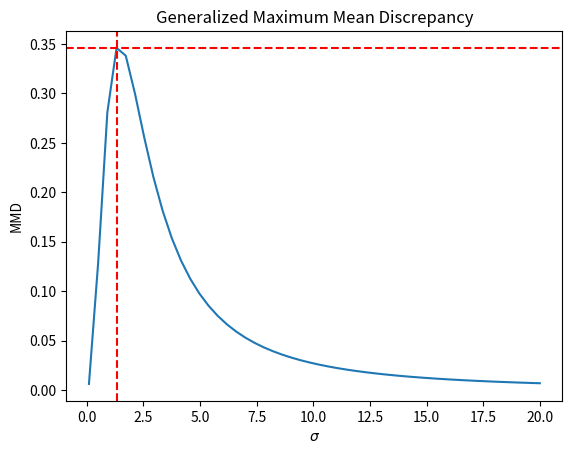

Source code (Python):
import numpy as np
from functools import partial

# -----------------------------------------------------------------------------
#                     Generalized Maximum Mean Discrepancy
# -----------------------------------------------------------------------------

# Naive implementation
# TODO: * vectorize
# [redacted]
#            contains implementation with numpy broadcasting
#         -- solution: make a matrix of k[i,j] = k(X[i], Y[j])
# TODO: * Try with 2D Gaussian densities output from the model.
def kernel_family(sigma_min=0.1, sigma_max=20.0):
    """Kernel family for the generalized maximum mean discrepancy (MMD).

    Parameters
    ----------
    sigma_min : float, optional
        Minimum bandwidth (1st kernel)
    sigma_max : float, optional
        Maximum bandwidth (last kernel)

    Returns
    -------
    kernels : List of callables
        Each callable takes two arguments, `X` and `Y`, and returns the
        kernel matrix of shape `(X.shape[0], Y.shape[0])`.

    """
    def kernel_gaussian(x, y, sigma):
        z = x - y
        squared_norm = np.linalg.norm(z)**2
        k = squared_norm / (2 * sigma**2)
        return np.exp(-k)
    
    def kernel_multiscale(x, y, sigma):
        pass # todo

    return [partial(kernel_gaussian, sigma=sigma) for sigma in np.linspace(sigma_min, sigma_max, 50)]

def mmd(X, Y, k):
    N, M = len(X), len(Y)
    rN, rM = range(N), range(M)

    # Paper, formulated as:
    # sum_{i}^{N} sum_{j}^{N} k(x_i, x_j)
    #MMD_xx = 1 / N**2 * np.sum([k(X[i], X[j]) for i in rN for j in rN])
    #MMD_yy = 1 / M**2 * np.sum([k(Y[i], Y[j]) for i in rM for j in rM])
    #MMD_xy = 1 / (N * M) * np.sum([k(X[i], Y[j]) for i in rN for j in rM])

    # [redacted]
    # Formal Definition 3.: j ≠ i

    MMD_xx = 1 / (N * (N-1)) * np.sum([k(X[i], X[j]) if i != j else 0.0 for i in rN for j in rN])
    MMD_yy = 1 / (M * (M-1)) * np.sum([k(Y[i], Y[j]) if i != j else 0.0 for i in rM for j in rM])
    MMD_xy = 1 / (N * M) * np.sum([k(X[i], Y[j]) for i in rN for j in rM])

    return MMD_xx + MMD_yy - 2 * MMD_xy

def gmmd(X, Y):
    """Generalized maximum mean discrepancy (MMD).

    Parameters
    ----------
    X : array_like
        First sample, shape `(n_samples, n_features)`
    Y : array_like
        Second sample, shape `(n_samples, n_features)`

    Returns
    -------
    gmmd : float
        Generalized MMD (sup of MMDs over a family of kernels)
    mmds : List of floats
        MMDs for each kernel in the family

    """
    kernels = kernel_family()
    mmds = [mmd(X, Y, k) for k in kernels]
    gmmd = np.max(mmds)

    return gmmd, mmds

# -- test --

import matplotlib.pyplot as plt

X = np.random.normal(0, 1, size=(100, 2))
Y = np.random.normal(1, 1, size=(100, 2))

gmmd, mmds = gmmd(X, Y)


sigmas = np.linspace(0.1, 20.0, 50)

print(mmds)
print('max', np.max(mmds))
print('min', np.min(mmds))
print('sigma_max', sigmas[np.argmax(mmds)])
print('sigma_min', sigmas[np.argmin(mmds)])

plt.plot(sigmas, mmds)
plt.xlabel(r"$\sigma$")
plt.ylabel("MMD")
plt.axhline(gmmd, color="red", linestyle="--")
plt.axvline(sigmas[np.argmax(mmds)], color="red", linestyle="--")
plt.title("Generalized Maximum Mean Discrepancy")
plt.show()
